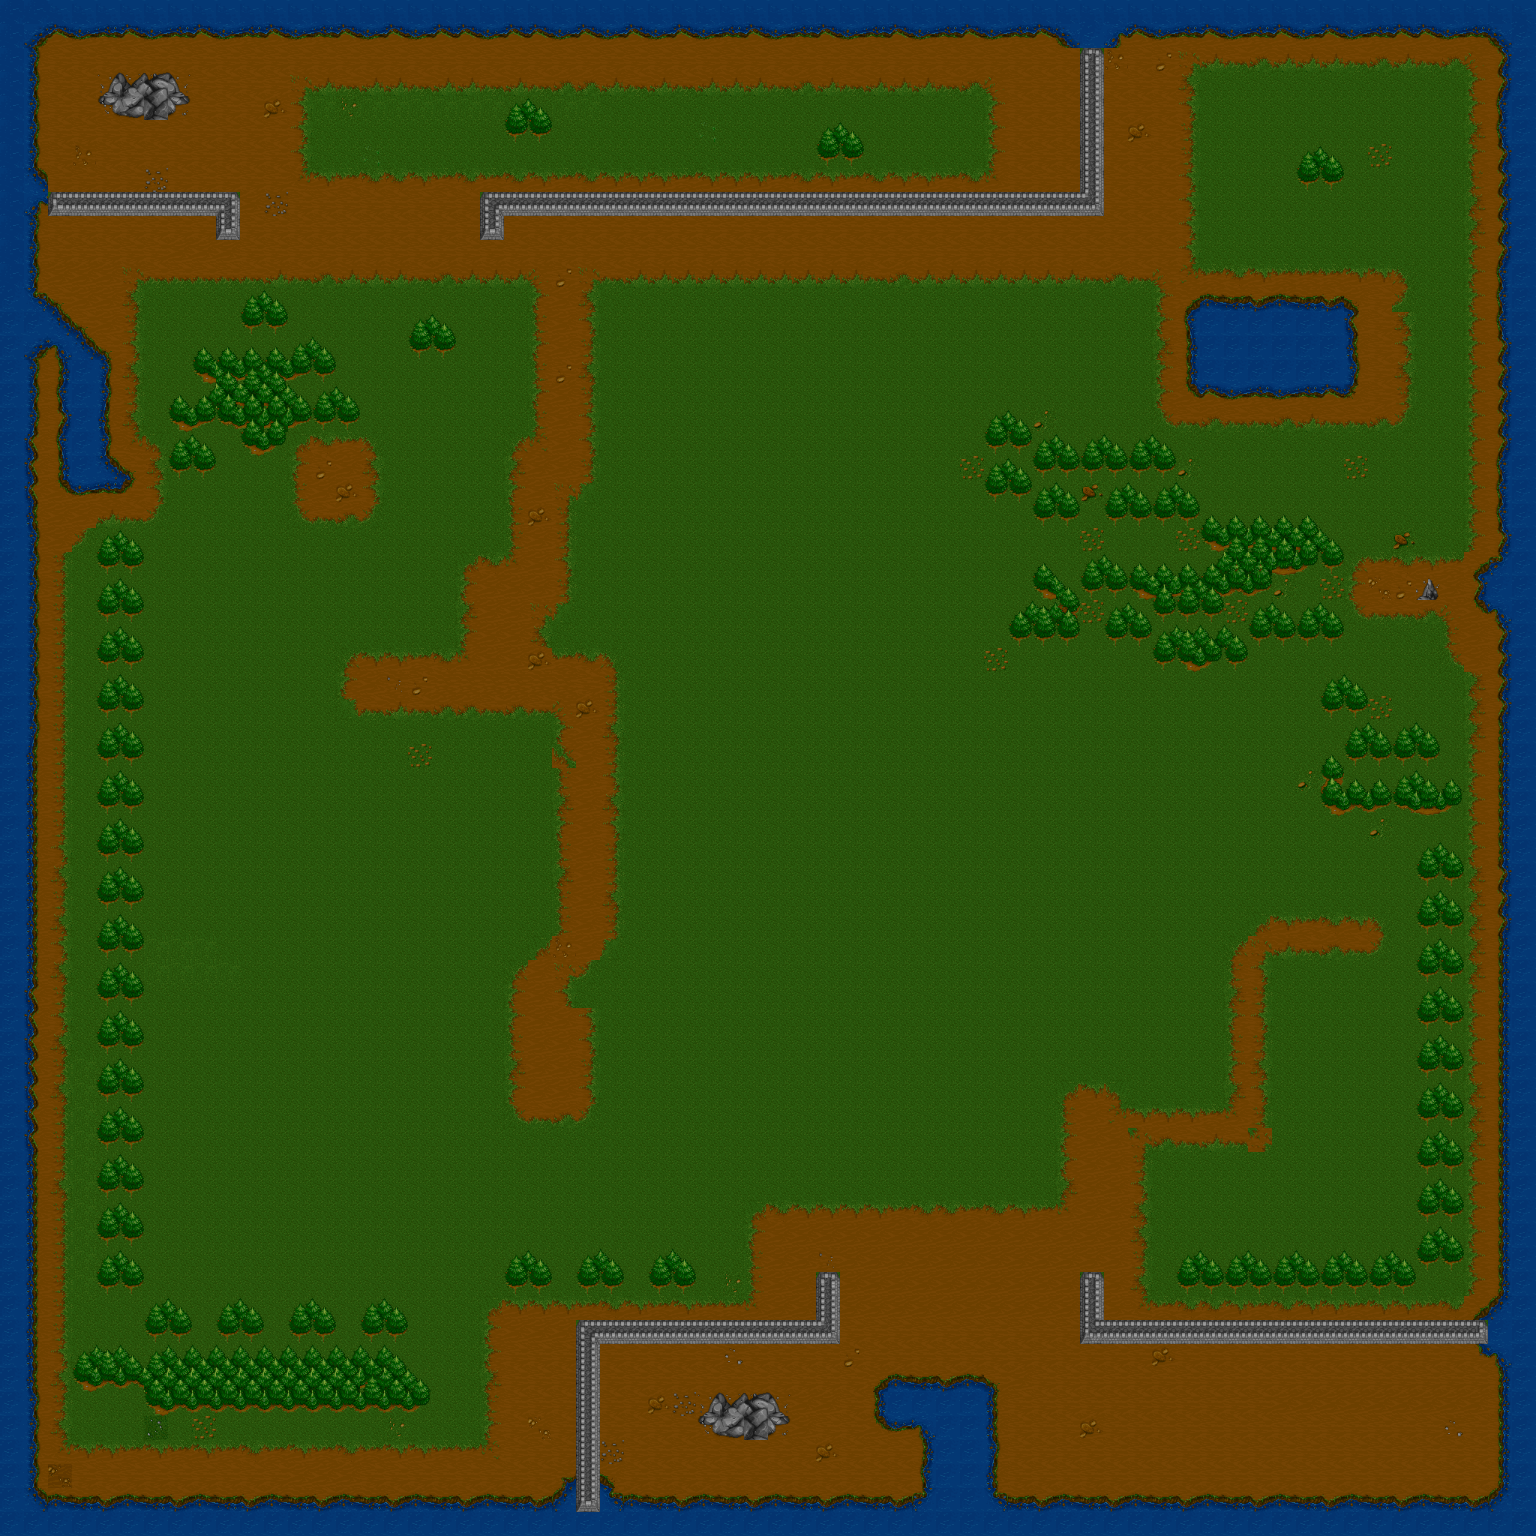

The table this chart was drawn from, first rows:
312, 312, 307, 307, 307, 307, 307, 307, 307, 307, 307, 307, 307, 307, 307, 307, 307, 307, 307, 307, 307, 307, 307, 307
312, 220, 210, 211, 212, 210, 211, 212, 210, 211, 212, 210, 211, 212, 210, 211, 210, 211, 210, 210, 211, 210, 210, 211
312, 216, 335, 335, 335, 335, 335, 335, 335, 335, 335, 335, 335, 335, 335, 335, 335, 335, 335, 335, 335, 335, 335, 335
312, 216, 335, 335, 144, 170, 146, 147, 335, 335, 335, 335, 284, 274, 275, 274, 274, 275, 274, 274, 275, 274, 275, 276
312, 216, 335, 335, 142, 164, 165, 150, 335, 335, 335, 338, 279, 357, 360, 357, 357, 357, 357, 357, 357, 104, 132, 357
312, 216, 335, 335, 335, 335, 335, 335, 335, 335, 335, 335, 279, 356, 356, 356, 356, 356, 356, 356, 356, 123, 123, 356
312, 216, 335, 337, 335, 335, 335, 335, 335, 335, 335, 335, 279, 356, 356, 358, 356, 356, 356, 356, 356, 356, 356, 356
312, 232, 335, 335, 335, 335, 166, 335, 335, 335, 335, 335, 296, 293, 294, 295, 295, 293, 294, 295, 294, 295, 293, 294
312, 219, 18, 27, 27, 27, 27, 27, 27, 26, 334, 166, 335, 335, 335, 335, 335, 335, 335, 335, 19, 27, 27, 27
312, 216, 335, 335, 335, 335, 335, 335, 335, 20, 335, 335, 335, 335, 335, 335, 335, 335, 335, 335, 20, 335, 335, 335
312, 216, 335, 335, 335, 335, 335, 334, 334, 334, 335, 335, 335, 335, 335, 335, 335, 335, 335, 335, 335, 335, 335, 335
312, 216, 334, 334, 334, 284, 275, 275, 275, 275, 275, 274, 275, 276, 274, 274, 274, 275, 276, 274, 274, 274, 292, 339
300, 233, 213, 334, 334, 280, 356, 356, 356, 356, 104, 132, 356, 356, 356, 356, 356, 356, 356, 356, 356, 356, 291, 334
300, 300, 232, 213, 334, 281, 356, 356, 356, 356, 123, 123, 356, 356, 356, 356, 356, 104, 132, 356, 356, 356, 290, 334
300, 220, 228, 232, 213, 279, 356, 356, 121, 121, 121, 121, 104, 107, 356, 356, 356, 123, 123, 356, 356, 356, 291, 334
300, 216, 226, 300, 216, 280, 356, 356, 102, 139, 140, 139, 110, 123, 356, 356, 356, 356, 356, 356, 356, 356, 290, 339
300, 216, 225, 300, 216, 281, 356, 121, 136, 111, 112, 113, 107, 104, 132, 356, 356, 356, 356, 356, 356, 356, 291, 334
300, 216, 224, 300, 217, 280, 356, 102, 110, 130, 141, 141, 110, 123, 123, 356, 356, 356, 356, 356, 356, 356, 290, 334
300, 215, 225, 300, 216, 296, 278, 104, 132, 356, 102, 129, 286, 295, 294, 277, 356, 356, 356, 356, 356, 285, 298, 334
300, 215, 226, 300, 232, 213, 280, 123, 123, 356, 356, 356, 291, 339, 334, 280, 356, 356, 356, 356, 356, 289, 334, 334
300, 215, 209, 211, 212, 206, 279, 356, 356, 356, 356, 356, 290, 334, 338, 279, 356, 356, 356, 356, 356, 291, 334, 284
300, 217, 334, 334, 274, 275, 270, 356, 356, 356, 356, 356, 273, 275, 276, 270, 356, 356, 356, 356, 356, 290, 338, 281
300, 216, 334, 270, 104, 132, 356, 356, 356, 356, 356, 356, 356, 356, 356, 356, 356, 356, 356, 356, 356, 290, 334, 281
301, 216, 281, 356, 123, 123, 356, 356, 356, 356, 356, 356, 356, 356, 356, 356, 356, 356, 356, 286, 295, 299, 334, 279
301, 216, 281, 356, 104, 132, 356, 356, 356, 356, 356, 356, 356, 356, 356, 356, 356, 356, 356, 291, 334, 334, 334, 281
301, 216, 281, 356, 123, 123, 356, 356, 356, 356, 356, 356, 356, 356, 356, 356, 356, 356, 356, 289, 334, 334, 284, 271
301, 216, 281, 356, 104, 132, 356, 356, 356, 356, 356, 356, 356, 356, 356, 356, 356, 356, 356, 291, 334, 334, 280, 356
300, 216, 281, 356, 123, 123, 356, 356, 356, 356, 356, 356, 356, 356, 285, 293, 293, 294, 295, 299, 334, 334, 338, 294
300, 216, 281, 356, 104, 132, 356, 356, 356, 356, 356, 356, 356, 356, 291, 334, 344, 339, 336, 336, 336, 336, 336, 336
300, 216, 281, 356, 123, 123, 356, 356, 356, 356, 356, 356, 356, 356, 272, 275, 274, 275, 276, 276, 275, 276, 275, 292
300, 216, 281, 356, 104, 132, 356, 356, 356, 356, 356, 356, 356, 356, 356, 356, 356, 356, 356, 356, 356, 356, 356, 291
300, 217, 281, 356, 123, 123, 356, 356, 356, 356, 356, 356, 356, 356, 356, 356, 356, 126, 356, 356, 356, 356, 356, 283
300, 217, 281, 356, 104, 132, 356, 356, 356, 356, 356, 356, 356, 356, 356, 356, 356, 356, 356, 356, 356, 356, 356, 290
300, 217, 281, 356, 123, 123, 356, 356, 356, 356, 356, 356, 356, 356, 356, 356, 356, 356, 356, 356, 356, 356, 356, 289
300, 217, 281, 356, 104, 132, 356, 356, 356, 356, 356, 356, 356, 356, 356, 356, 356, 356, 356, 356, 356, 356, 356, 291
300, 217, 279, 356, 123, 123, 356, 356, 356, 356, 356, 356, 356, 356, 356, 356, 356, 356, 356, 356, 356, 356, 356, 290
300, 217, 280, 356, 104, 132, 356, 356, 356, 356, 356, 356, 356, 356, 356, 356, 356, 356, 356, 356, 356, 356, 356, 289
300, 217, 281, 356, 123, 123, 356, 356, 356, 356, 356, 356, 356, 356, 356, 356, 356, 356, 356, 356, 356, 356, 356, 290
300, 217, 280, 356, 104, 132, 356, 356, 356, 356, 356, 356, 356, 356, 356, 356, 356, 356, 356, 356, 356, 356, 356, 290
300, 217, 279, 356, 123, 123, 357, 357, 357, 356, 356, 356, 356, 356, 356, 356, 356, 356, 356, 356, 356, 356, 286, 337
300, 217, 280, 356, 104, 132, 357, 357, 357, 357, 356, 356, 356, 356, 356, 356, 356, 356, 356, 356, 356, 285, 334, 284
300, 215, 281, 356, 123, 123, 356, 356, 356, 356, 356, 356, 356, 356, 356, 356, 356, 356, 356, 356, 356, 291, 334, 279
300, 215, 279, 356, 104, 132, 356, 356, 356, 356, 356, 356, 356, 356, 356, 356, 356, 356, 356, 356, 356, 291, 334, 334
300, 215, 280, 356, 123, 123, 356, 356, 356, 356, 356, 356, 356, 356, 356, 356, 356, 356, 356, 356, 356, 290, 334, 334
300, 215, 281, 357, 104, 132, 356, 356, 356, 356, 356, 356, 356, 356, 356, 356, 356, 356, 356, 356, 356, 289, 334, 334
300, 215, 280, 357, 123, 123, 356, 356, 356, 356, 356, 356, 356, 356, 356, 356, 356, 356, 356, 356, 356, 291, 334, 334
300, 215, 281, 357, 104, 132, 356, 356, 356, 356, 356, 356, 356, 356, 356, 356, 356, 356, 356, 356, 356, 273, 275, 276
300, 215, 281, 357, 123, 123, 356, 356, 356, 356, 356, 356, 356, 356, 356, 356, 356, 356, 356, 356, 356, 356, 356, 356
300, 217, 281, 357, 104, 132, 356, 356, 356, 356, 356, 356, 356, 356, 356, 356, 356, 356, 356, 356, 356, 356, 356, 356
300, 217, 280, 357, 123, 123, 356, 356, 356, 356, 356, 356, 356, 356, 356, 356, 356, 356, 356, 356, 356, 356, 356, 356
300, 217, 281, 357, 104, 132, 356, 356, 356, 356, 356, 356, 356, 356, 356, 356, 356, 356, 356, 356, 356, 356, 356, 356
300, 217, 281, 357, 123, 123, 356, 356, 356, 356, 356, 356, 356, 356, 356, 356, 356, 356, 356, 356, 356, 356, 356, 356
300, 217, 281, 357, 104, 132, 356, 356, 356, 356, 356, 356, 356, 356, 356, 356, 356, 356, 356, 356, 356, 104, 132, 356
300, 217, 281, 357, 123, 123, 356, 356, 356, 356, 356, 356, 356, 356, 356, 356, 356, 356, 356, 356, 356, 123, 123, 356
300, 217, 281, 356, 356, 356, 104, 132, 356, 104, 132, 356, 104, 132, 356, 104, 132, 356, 356, 356, 286, 293, 293, 293
300, 217, 281, 356, 356, 356, 123, 123, 356, 123, 123, 356, 123, 123, 356, 123, 123, 356, 356, 356, 291, 334, 334, 334
300, 217, 279, 104, 134, 107, 104, 106, 106, 106, 106, 106, 106, 106, 106, 106, 107, 356, 356, 356, 291, 335, 335, 335
300, 217, 280, 102, 124, 124, 137, 137, 137, 137, 137, 137, 137, 137, 137, 140, 137, 107, 356, 356, 289, 335, 335, 335
300, 216, 281, 356, 356, 356, 102, 124, 124, 124, 124, 124, 124, 124, 124, 124, 124, 129, 356, 356, 290, 335, 335, 335
300, 216, 280, 356, 356, 356, 370, 356, 126, 356, 356, 356, 356, 356, 356, 356, 360, 356, 356, 356, 291, 335, 342, 335
300, 216, 296, 293, 293, 294, 293, 294, 293, 294, 295, 294, 293, 294, 295, 294, 293, 293, 294, 294, 298, 335, 335, 335
... 3 more rows
